Photos from the image-classification dataset "TrainAI" in the GitHub repository phuochoa6724-lgtm/Driver-Drowsiness. Its 4 classes are: down, front, left, right.

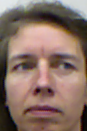
Label: front

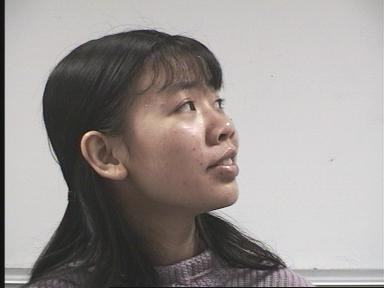
Label: right

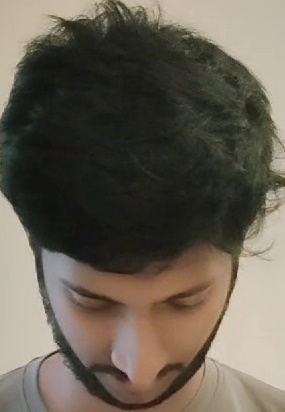
Label: down

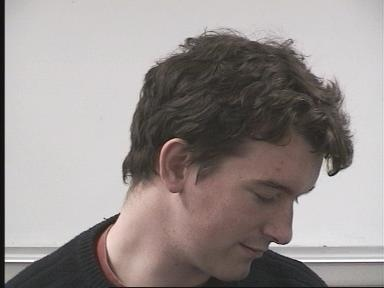
Label: down

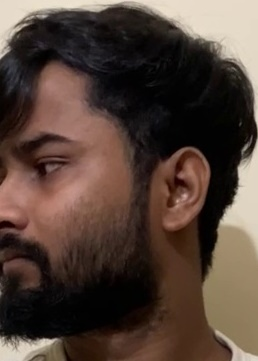
Label: left

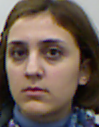
Label: front
